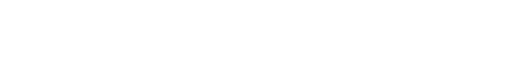
t = 0.00 s
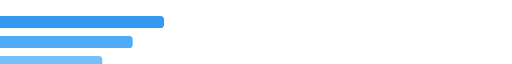
t = 0.43 s
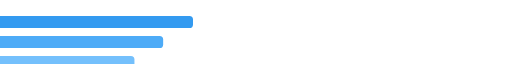
t = 0.50 s
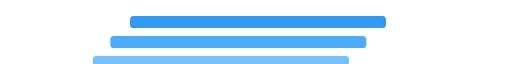
t = 1.00 s
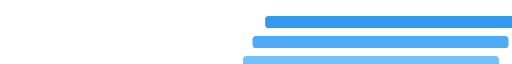
t = 1.35 s
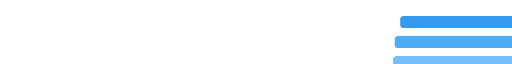
t = 1.70 s

The animated SVG that drew these frames (rendered in a browser with its animation timeline set to each time). Animation: 4 SMIL elements (animateTransform=4); one cycle of 2.00 s, repeats indefinitely.

<?xml version="1.0" encoding="UTF-8" standalone="no"?>
<svg xmlns:svg="http://www.w3.org/2000/svg" xmlns="http://www.w3.org/2000/svg" xmlns:xlink="http://www.w3.org/1999/xlink" version="1.0" width="384px" height="54px" viewBox="0 0 128 8" xml:space="preserve">
  
  <!-- Top bar -->
  <g>
    <rect fill="#339af0" x="-64" y="0" width="64" height="3" rx="0.9" ry="0.9"/>
    <animateTransform attributeName="transform" type="translate" from="0 0" to="193 0" dur="2000ms" repeatCount="indefinite"/>
  </g>
  
  <!-- Second bar (slightly faster) -->
  <g>
    <rect fill="#4dabf7" x="-74" y="5" width="64" height="3" rx="0.9" ry="0.9"/>
    <animateTransform attributeName="transform" type="translate" from="0 0" to="193 0" dur="1900ms" repeatCount="indefinite"/>
  </g>

  <!-- Third bar (slower) -->
  <g>
    <rect fill="#74c0fc" x="-84" y="10" width="64" height="3" rx="0.9" ry="0.9"/>
    <animateTransform attributeName="transform" type="translate" from="0 0" to="193 0" dur="1800ms" repeatCount="indefinite"/>
  </g>
  
  <!-- Bottom bar (fastest) -->
  <g>
    <rect fill="#a5d8ff" x="-94" y="15" width="64" height="3" rx="0.9" ry="0.9"/>
    <animateTransform attributeName="transform" type="translate" from="0 0" to="193 0" dur="1700ms" repeatCount="indefinite"/>
  </g>
</svg>
